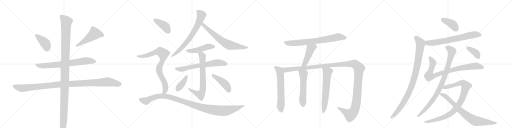
t = 0.00 s
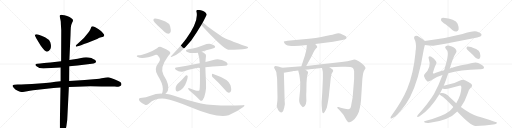
t = 4.81 s
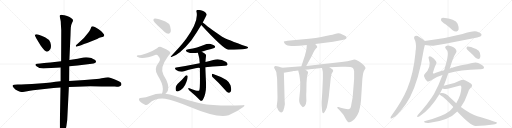
t = 9.61 s
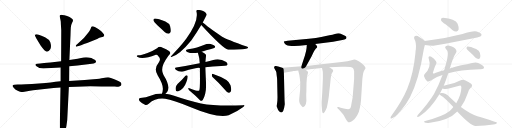
t = 14.42 s
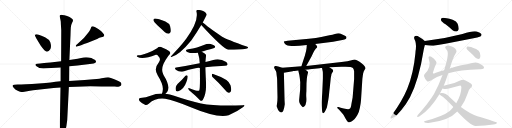
t = 19.23 s
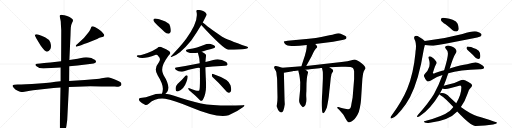
t = 24.03 s

The animated SVG that drew these frames (rendered in a browser with its animation timeline set to each time). Animation: 29 CSS @keyframes rules; one cycle of 24.03 s.

<svg version="1.1" viewBox="0 0 4096 1024" xmlns="http://www.w3.org/2000/svg">
  <g stroke="lightgray" stroke-dasharray="1,1" stroke-width="1" transform="scale(4, 4)">
    <line x1="0" y1="0" x2="256" y2="256"></line>
    <line x1="256" y1="0" x2="0" y2="256"></line>
    <line x1="128" y1="0" x2="128" y2="256"></line>
    <line x1="0" y1="128" x2="256" y2="128"></line>
    <line x1="256" y1="0" x2="512" y2="256"></line>
    <line x1="512" y1="0" x2="256" y2="256"></line>
    <line x1="384" y1="0" x2="384" y2="256"></line>
    <line x1="256" y1="128" x2="512" y2="128"></line>
    <line x1="512" y1="0" x2="768" y2="256"></line>
    <line x1="768" y1="0" x2="512" y2="256"></line>
    <line x1="640" y1="0" x2="640" y2="256"></line>
    <line x1="512" y1="128" x2="768" y2="128"></line>
    <line x1="768" y1="0" x2="1024" y2="256"></line>
    <line x1="1024" y1="0" x2="768" y2="256"></line>
    <line x1="896" y1="0" x2="896" y2="256"></line>
    <line x1="768" y1="128" x2="1024" y2="128"></line>
  </g>
<g transform="scale(1, -1) translate(0, -850)">
   <style type="text/css">
    @keyframes keyframes0 {
      from {
       stroke: black;
       stroke-dashoffset: 402;
       stroke-width: 128;
       }
       57% {
       animation-timing-function: step-end;
       stroke: black;
       stroke-dashoffset: 0;
       stroke-width: 128;
       }
       to {
       stroke: black;
       stroke-width: 1024;
       }
       }
       #make-me-a-hanzi-animation-0 {
         animation: keyframes0 0.577148s both;
         animation-delay: 0.000000s;
         animation-timing-function: linear;
       }
    @keyframes keyframes1 {
      from {
       stroke: black;
       stroke-dashoffset: 498;
       stroke-width: 128;
       }
       62% {
       animation-timing-function: step-end;
       stroke: black;
       stroke-dashoffset: 0;
       stroke-width: 128;
       }
       to {
       stroke: black;
       stroke-width: 1024;
       }
       }
       #make-me-a-hanzi-animation-1 {
         animation: keyframes1 0.655273s both;
         animation-delay: 0.577148s;
         animation-timing-function: linear;
       }
    @keyframes keyframes2 {
      from {
       stroke: black;
       stroke-dashoffset: 726;
       stroke-width: 128;
       }
       70% {
       animation-timing-function: step-end;
       stroke: black;
       stroke-dashoffset: 0;
       stroke-width: 128;
       }
       to {
       stroke: black;
       stroke-width: 1024;
       }
       }
       #make-me-a-hanzi-animation-2 {
         animation: keyframes2 0.840820s both;
         animation-delay: 1.232422s;
         animation-timing-function: linear;
       }
    @keyframes keyframes3 {
      from {
       stroke: black;
       stroke-dashoffset: 1112;
       stroke-width: 128;
       }
       78% {
       animation-timing-function: step-end;
       stroke: black;
       stroke-dashoffset: 0;
       stroke-width: 128;
       }
       to {
       stroke: black;
       stroke-width: 1024;
       }
       }
       #make-me-a-hanzi-animation-3 {
         animation: keyframes3 1.154948s both;
         animation-delay: 2.073242s;
         animation-timing-function: linear;
       }
    @keyframes keyframes4 {
      from {
       stroke: black;
       stroke-dashoffset: 1225;
       stroke-width: 128;
       }
       80% {
       animation-timing-function: step-end;
       stroke: black;
       stroke-dashoffset: 0;
       stroke-width: 128;
       }
       to {
       stroke: black;
       stroke-width: 1024;
       }
       }
       #make-me-a-hanzi-animation-4 {
         animation: keyframes4 1.246908s both;
         animation-delay: 3.228190s;
         animation-timing-function: linear;
       }
    @keyframes keyframes5 {
      from {
       stroke: black;
       stroke-dashoffset: 712;
       stroke-width: 128;
       }
       70% {
       animation-timing-function: step-end;
       stroke: black;
       stroke-dashoffset: 0;
       stroke-width: 128;
       }
       to {
       stroke: black;
       stroke-width: 1024;
       }
       }
       #make-me-a-hanzi-animation-5 {
         animation: keyframes5 0.829427s both;
         animation-delay: 4.475098s;
         animation-timing-function: linear;
       }
    @keyframes keyframes6 {
      from {
       stroke: black;
       stroke-dashoffset: 679;
       stroke-width: 128;
       }
       69% {
       animation-timing-function: step-end;
       stroke: black;
       stroke-dashoffset: 0;
       stroke-width: 128;
       }
       to {
       stroke: black;
       stroke-width: 1024;
       }
       }
       #make-me-a-hanzi-animation-6 {
         animation: keyframes6 0.802572s both;
         animation-delay: 5.304525s;
         animation-timing-function: linear;
       }
    @keyframes keyframes7 {
      from {
       stroke: black;
       stroke-dashoffset: 469;
       stroke-width: 128;
       }
       60% {
       animation-timing-function: step-end;
       stroke: black;
       stroke-dashoffset: 0;
       stroke-width: 128;
       }
       to {
       stroke: black;
       stroke-width: 1024;
       }
       }
       #make-me-a-hanzi-animation-7 {
         animation: keyframes7 0.631673s both;
         animation-delay: 6.107096s;
         animation-timing-function: linear;
       }
    @keyframes keyframes8 {
      from {
       stroke: black;
       stroke-dashoffset: 665;
       stroke-width: 128;
       }
       68% {
       animation-timing-function: step-end;
       stroke: black;
       stroke-dashoffset: 0;
       stroke-width: 128;
       }
       to {
       stroke: black;
       stroke-width: 1024;
       }
       }
       #make-me-a-hanzi-animation-8 {
         animation: keyframes8 0.791178s both;
         animation-delay: 6.738770s;
         animation-timing-function: linear;
       }
    @keyframes keyframes9 {
      from {
       stroke: black;
       stroke-dashoffset: 710;
       stroke-width: 128;
       }
       70% {
       animation-timing-function: step-end;
       stroke: black;
       stroke-dashoffset: 0;
       stroke-width: 128;
       }
       to {
       stroke: black;
       stroke-width: 1024;
       }
       }
       #make-me-a-hanzi-animation-9 {
         animation: keyframes9 0.827799s both;
         animation-delay: 7.529948s;
         animation-timing-function: linear;
       }
    @keyframes keyframes10 {
      from {
       stroke: black;
       stroke-dashoffset: 387;
       stroke-width: 128;
       }
       56% {
       animation-timing-function: step-end;
       stroke: black;
       stroke-dashoffset: 0;
       stroke-width: 128;
       }
       to {
       stroke: black;
       stroke-width: 1024;
       }
       }
       #make-me-a-hanzi-animation-10 {
         animation: keyframes10 0.564941s both;
         animation-delay: 8.357747s;
         animation-timing-function: linear;
       }
    @keyframes keyframes11 {
      from {
       stroke: black;
       stroke-dashoffset: 439;
       stroke-width: 128;
       }
       59% {
       animation-timing-function: step-end;
       stroke: black;
       stroke-dashoffset: 0;
       stroke-width: 128;
       }
       to {
       stroke: black;
       stroke-width: 1024;
       }
       }
       #make-me-a-hanzi-animation-11 {
         animation: keyframes11 0.607259s both;
         animation-delay: 8.922689s;
         animation-timing-function: linear;
       }
    @keyframes keyframes12 {
      from {
       stroke: black;
       stroke-dashoffset: 403;
       stroke-width: 128;
       }
       57% {
       animation-timing-function: step-end;
       stroke: black;
       stroke-dashoffset: 0;
       stroke-width: 128;
       }
       to {
       stroke: black;
       stroke-width: 1024;
       }
       }
       #make-me-a-hanzi-animation-12 {
         animation: keyframes12 0.577962s both;
         animation-delay: 9.529948s;
         animation-timing-function: linear;
       }
    @keyframes keyframes13 {
      from {
       stroke: black;
       stroke-dashoffset: 815;
       stroke-width: 128;
       }
       73% {
       animation-timing-function: step-end;
       stroke: black;
       stroke-dashoffset: 0;
       stroke-width: 128;
       }
       to {
       stroke: black;
       stroke-width: 1024;
       }
       }
       #make-me-a-hanzi-animation-13 {
         animation: keyframes13 0.913249s both;
         animation-delay: 10.107910s;
         animation-timing-function: linear;
       }
    @keyframes keyframes14 {
      from {
       stroke: black;
       stroke-dashoffset: 1096;
       stroke-width: 128;
       }
       78% {
       animation-timing-function: step-end;
       stroke: black;
       stroke-dashoffset: 0;
       stroke-width: 128;
       }
       to {
       stroke: black;
       stroke-width: 1024;
       }
       }
       #make-me-a-hanzi-animation-14 {
         animation: keyframes14 1.141927s both;
         animation-delay: 11.021159s;
         animation-timing-function: linear;
       }
    @keyframes keyframes15 {
      from {
       stroke: black;
       stroke-dashoffset: 744;
       stroke-width: 128;
       }
       71% {
       animation-timing-function: step-end;
       stroke: black;
       stroke-dashoffset: 0;
       stroke-width: 128;
       }
       to {
       stroke: black;
       stroke-width: 1024;
       }
       }
       #make-me-a-hanzi-animation-15 {
         animation: keyframes15 0.855469s both;
         animation-delay: 12.163086s;
         animation-timing-function: linear;
       }
    @keyframes keyframes16 {
      from {
       stroke: black;
       stroke-dashoffset: 460;
       stroke-width: 128;
       }
       60% {
       animation-timing-function: step-end;
       stroke: black;
       stroke-dashoffset: 0;
       stroke-width: 128;
       }
       to {
       stroke: black;
       stroke-width: 1024;
       }
       }
       #make-me-a-hanzi-animation-16 {
         animation: keyframes16 0.624349s both;
         animation-delay: 13.018555s;
         animation-timing-function: linear;
       }
    @keyframes keyframes17 {
      from {
       stroke: black;
       stroke-dashoffset: 620;
       stroke-width: 128;
       }
       67% {
       animation-timing-function: step-end;
       stroke: black;
       stroke-dashoffset: 0;
       stroke-width: 128;
       }
       to {
       stroke: black;
       stroke-width: 1024;
       }
       }
       #make-me-a-hanzi-animation-17 {
         animation: keyframes17 0.754557s both;
         animation-delay: 13.642904s;
         animation-timing-function: linear;
       }
    @keyframes keyframes18 {
      from {
       stroke: black;
       stroke-dashoffset: 1384;
       stroke-width: 128;
       }
       82% {
       animation-timing-function: step-end;
       stroke: black;
       stroke-dashoffset: 0;
       stroke-width: 128;
       }
       to {
       stroke: black;
       stroke-width: 1024;
       }
       }
       #make-me-a-hanzi-animation-18 {
         animation: keyframes18 1.376302s both;
         animation-delay: 14.397461s;
         animation-timing-function: linear;
       }
    @keyframes keyframes19 {
      from {
       stroke: black;
       stroke-dashoffset: 554;
       stroke-width: 128;
       }
       64% {
       animation-timing-function: step-end;
       stroke: black;
       stroke-dashoffset: 0;
       stroke-width: 128;
       }
       to {
       stroke: black;
       stroke-width: 1024;
       }
       }
       #make-me-a-hanzi-animation-19 {
         animation: keyframes19 0.700846s both;
         animation-delay: 15.773763s;
         animation-timing-function: linear;
       }
    @keyframes keyframes20 {
      from {
       stroke: black;
       stroke-dashoffset: 622;
       stroke-width: 128;
       }
       67% {
       animation-timing-function: step-end;
       stroke: black;
       stroke-dashoffset: 0;
       stroke-width: 128;
       }
       to {
       stroke: black;
       stroke-width: 1024;
       }
       }
       #make-me-a-hanzi-animation-20 {
         animation: keyframes20 0.756185s both;
         animation-delay: 16.474609s;
         animation-timing-function: linear;
       }
    @keyframes keyframes21 {
      from {
       stroke: black;
       stroke-dashoffset: 397;
       stroke-width: 128;
       }
       56% {
       animation-timing-function: step-end;
       stroke: black;
       stroke-dashoffset: 0;
       stroke-width: 128;
       }
       to {
       stroke: black;
       stroke-width: 1024;
       }
       }
       #make-me-a-hanzi-animation-21 {
         animation: keyframes21 0.573079s both;
         animation-delay: 17.230794s;
         animation-timing-function: linear;
       }
    @keyframes keyframes22 {
      from {
       stroke: black;
       stroke-dashoffset: 701;
       stroke-width: 128;
       }
       70% {
       animation-timing-function: step-end;
       stroke: black;
       stroke-dashoffset: 0;
       stroke-width: 128;
       }
       to {
       stroke: black;
       stroke-width: 1024;
       }
       }
       #make-me-a-hanzi-animation-22 {
         animation: keyframes22 0.820475s both;
         animation-delay: 17.803874s;
         animation-timing-function: linear;
       }
    @keyframes keyframes23 {
      from {
       stroke: black;
       stroke-dashoffset: 962;
       stroke-width: 128;
       }
       76% {
       animation-timing-function: step-end;
       stroke: black;
       stroke-dashoffset: 0;
       stroke-width: 128;
       }
       to {
       stroke: black;
       stroke-width: 1024;
       }
       }
       #make-me-a-hanzi-animation-23 {
         animation: keyframes23 1.032878s both;
         animation-delay: 18.624349s;
         animation-timing-function: linear;
       }
    @keyframes keyframes24 {
      from {
       stroke: black;
       stroke-dashoffset: 856;
       stroke-width: 128;
       }
       74% {
       animation-timing-function: step-end;
       stroke: black;
       stroke-dashoffset: 0;
       stroke-width: 128;
       }
       to {
       stroke: black;
       stroke-width: 1024;
       }
       }
       #make-me-a-hanzi-animation-24 {
         animation: keyframes24 0.946615s both;
         animation-delay: 19.657227s;
         animation-timing-function: linear;
       }
    @keyframes keyframes25 {
      from {
       stroke: black;
       stroke-dashoffset: 907;
       stroke-width: 128;
       }
       75% {
       animation-timing-function: step-end;
       stroke: black;
       stroke-dashoffset: 0;
       stroke-width: 128;
       }
       to {
       stroke: black;
       stroke-width: 1024;
       }
       }
       #make-me-a-hanzi-animation-25 {
         animation: keyframes25 0.988118s both;
         animation-delay: 20.603841s;
         animation-timing-function: linear;
       }
    @keyframes keyframes26 {
      from {
       stroke: black;
       stroke-dashoffset: 926;
       stroke-width: 128;
       }
       75% {
       animation-timing-function: step-end;
       stroke: black;
       stroke-dashoffset: 0;
       stroke-width: 128;
       }
       to {
       stroke: black;
       stroke-width: 1024;
       }
       }
       #make-me-a-hanzi-animation-26 {
         animation: keyframes26 1.003581s both;
         animation-delay: 21.591960s;
         animation-timing-function: linear;
       }
    @keyframes keyframes27 {
      from {
       stroke: black;
       stroke-dashoffset: 779;
       stroke-width: 128;
       }
       72% {
       animation-timing-function: step-end;
       stroke: black;
       stroke-dashoffset: 0;
       stroke-width: 128;
       }
       to {
       stroke: black;
       stroke-width: 1024;
       }
       }
       #make-me-a-hanzi-animation-27 {
         animation: keyframes27 0.883952s both;
         animation-delay: 22.595540s;
         animation-timing-function: linear;
       }
    @keyframes keyframes28 {
      from {
       stroke: black;
       stroke-dashoffset: 372;
       stroke-width: 128;
       }
       55% {
       animation-timing-function: step-end;
       stroke: black;
       stroke-dashoffset: 0;
       stroke-width: 128;
       }
       to {
       stroke: black;
       stroke-width: 1024;
       }
       }
       #make-me-a-hanzi-animation-28 {
         animation: keyframes28 0.552734s both;
         animation-delay: 23.479492s;
         animation-timing-function: linear;
       }
</style>
<path d="M 279 566 L 291 542 L 325 487 Q 360 437 375.5 437 Q 391 437 402 456 Q 413 475 403 511 Q 392 536 360 552 Q 328 568 310 572 L 295 576 Q 294 577 288.5 577 Q 283 577 279 566 Z" fill="lightgray"></path> 
<path d="M 612 477 Q 614 477 615 478 L 636 484 Q 644 486 672 498 Q 695 505 727 518 L 777 539 Q 797 550 809 552 Q 821 554 826 556 Q 834 562 834 569 Q 834 576 808 602 Q 787 620 762.5 632.5 Q 738 645 731 637 Q 731 635 730 634 L 726 622 Q 721 609 713 599 Q 705 589 699 580 Q 676 546 630 508 L 610 491 Q 606 487 606 484 Q 606 477 612 477 Z" fill="lightgray"></path> 
<path d="M 554 320 L 620 326 L 735 341 Q 750 342 759.5 347 Q 769 352 769 354 Q 769 364 758 372 Q 746 379 731 386 Q 693 396 668 390 L 621 380 L 555 371 L 489 360 L 403 350 Q 391 349 322 343 L 299 341 Q 271 338 292 320 Q 307 309 315 307 L 347 303 Q 374 303 410 306 L 485 311 L 554 320 Z" fill="lightgray"></path> 
<path d="M 551 154 L 723 160 Q 776 160 811 159 L 918 158 Q 921 157 934 157 Q 947 157 959 161 Q 971 165 971.5 174 Q 972 183 964.5 191.5 Q 957 200 924 213 Q 880 233 864.5 233 Q 849 233 826 227 Q 803 221 748 216 L 677 211 L 553 203 L 485 200 L 444 196 Q 432 191 311 182.5 Q 190 174 141 174 L 115 172 Q 103 171 100 164 Q 100 158 111.5 146 Q 123 134 126 132 L 146 122 Q 163 114 170.5 114 Q 178 114 206.5 119 Q 235 124 239 125 L 265 129 L 410 145 Q 419 145 428 146 L 455 149 Q 465 150 484 150 L 551 154 Z" fill="lightgray"></path> 
<path d="M 499 -235 L 501 -235 Q 507 -235 516 -215 Q 525 -195 531.5 -155 Q 538 -115 538 -106 L 551 154 L 553 203 L 554 320 L 555 371 L 564 568 Q 565 611 566.5 630.5 Q 568 650 576 665.5 Q 584 681 584 689 Q 584 697 571 705 Q 559 715 536.5 722.5 Q 514 730 498 731 Q 482 732 479 728 L 477 720 L 484 690 Q 487 680 487 656 L 490 608 L 489 360 L 485 311 L 485 200 L 484 150 L 479 -120 L 479 -159 Q 479 -230 499 -235 Z" fill="lightgray"></path> 
<path d="M 1622 671 Q 1653 731 1654 733 Q 1648 757 1607 768 Q 1586 772 1577 770 Q 1568 767 1572 756 Q 1591 680 1487 537 Q 1483 533 1479 526 Q 1448 484 1368 401 Q 1361 395 1371 394 Q 1432 407 1530 526 Q 1572 586 1610 650 L 1622 671 Z" fill="lightgray"></path> 
<path d="M 1610 650 Q 1781 464 1825 452 Q 1924 452 1968 461 Q 1984 462 1985 468 Q 1986 474 1974 478 Q 1815 535 1777 557 Q 1687 617 1661 638 Q 1639 659 1622 671 C 1598 689 1590 672 1610 650 Z" fill="lightgray"></path> 
<path d="M 1614 437 Q 1648 447 1689 458 Q 1713 465 1717 468 Q 1724 475 1719 483 Q 1712 493 1685 499 Q 1657 502 1631 490 Q 1604 480 1576 471 Q 1545 462 1506 457 Q 1473 450 1498 435 Q 1531 419 1583 429 L 1614 437 Z" fill="lightgray"></path> 
<path d="M 1643 313 Q 1697 320 1770 323 Q 1786 323 1799 324 Q 1817 325 1820 332 Q 1824 342 1810 354 Q 1758 387 1706 370 Q 1678 364 1644 354 L 1598 345 Q 1591 345 1587 343 Q 1506 327 1410 310 Q 1392 307 1406 293 Q 1436 271 1466 279 Q 1577 312 1599 307 L 1643 313 Z" fill="lightgray"></path> 
<path d="M 1565 127 Q 1543 136 1515 145 Q 1505 148 1505 142 Q 1506 136 1513 128 Q 1567 83 1602 46 Q 1611 39 1622 51 Q 1653 102 1648 193 Q 1644 277 1643 313 L 1644 354 Q 1644 369 1646 385 Q 1650 407 1646 415 Q 1639 424 1614 437 C 1588 452 1574 458 1583 429 Q 1598 384 1598 345 L 1599 307 Q 1602 139 1594 126 Q 1585 122 1565 127 Z" fill="lightgray"></path> 
<path d="M 1484 244 Q 1456 210 1422 180 Q 1400 159 1406 130 Q 1407 115 1427 120 Q 1472 138 1491 194 Q 1501 218 1502 238 Q 1501 245 1495 248 Q 1488 249 1484 244 Z" fill="lightgray"></path> 
<path d="M 1704 230 Q 1749 190 1801 131 Q 1816 112 1830 108 Q 1837 107 1845 116 Q 1855 129 1844 168 Q 1835 214 1705 258 Q 1696 262 1695 251 Q 1694 239 1704 230 Z" fill="lightgray"></path> 
<path d="M 1259 649 Q 1287 624 1317 594 Q 1330 581 1348 580 Q 1358 581 1365 595 Q 1369 610 1361 641 Q 1355 663 1323 678 Q 1250 709 1232 701 Q 1226 697 1228 684 Q 1232 672 1259 649 Z" fill="lightgray"></path> 
<path d="M 1324 100 Q 1337 110 1344 129 Q 1357 174 1308 251 Q 1275 306 1342 396 Q 1345 403 1351 408 Q 1373 427 1352 442 Q 1333 457 1297 471 Q 1275 483 1257 465 Q 1223 443 1180 427 Q 1122 405 1104 408 Q 1097 408 1094 403 Q 1093 399 1101 394 Q 1143 373 1247 412 Q 1257 415 1267 401 Q 1291 380 1270 351 Q 1227 300 1262 247 Q 1304 181 1303 138 Q 1302 116 1295 101 C 1286 72 1304 78 1324 100 Z" fill="lightgray"></path> 
<path d="M 1295 101 Q 1249 102 1204 85 Q 1171 72 1122 67 Q 1115 67 1112 58 Q 1109 51 1118 41 Q 1136 23 1160 12 Q 1172 6 1190 21 Q 1247 70 1321 60 Q 1387 48 1521 -5 Q 1743 -98 1829 -71 Q 1830 -70 1833 -70 Q 1894 -45 1946 -6 Q 1968 10 1945 9 Q 1726 0 1608 23 Q 1515 42 1393 84 Q 1359 97 1324 100 L 1295 101 Z" fill="lightgray"></path> 
<path d="M 2522 498 L 2665 516 L 2717 526 Q 2767 537 2770 543 Q 2773 549 2771 556 Q 2770 562 2743 573 Q 2717 584 2707 584 Q 2697 584 2679 579 Q 2662 574 2635 569 L 2570 555 Q 2532 546 2471 541 L 2301 525 Q 2273 522 2271 518 Q 2270 514 2276 505 Q 2281 495 2292 491 Q 2310 480 2396 484 L 2454 490 L 2522 498 Z" fill="lightgray"></path> 
<path d="M 2450 323 L 2493 401 L 2507 430 Q 2515 450 2526 461 Q 2537 471 2538 475 Q 2540 479 2522 498 C 2502 520 2456 520 2454 490 L 2453 471 Q 2450 438 2430 378 L 2411 320 C 2402 291 2436 297 2450 323 Z" fill="lightgray"></path> 
<path d="M 2258 308 L 2226 318 L 2203 323 Q 2195 320 2193 315 Q 2191 309 2200 295 Q 2210 280 2211 270 L 2213 251 Q 2217 224 2217 215 L 2220 73 L 2219 44 L 2216 18 Q 2213 2 2214 -1 Q 2224 -36 2237 -44 Q 2243 -50 2251 -50 Q 2268 -50 2279 17 L 2277 48 L 2271 269 C 2270 299 2270 304 2258 308 Z" fill="lightgray"></path> 
<path d="M 2635 312 L 2732 316 Q 2810 320 2823 307 Q 2830 302 2833 281 L 2833 218 L 2821 71 L 2812 22 Q 2807 -14 2800 -18 Q 2794 -22 2785 -24 Q 2773 -24 2750 -18 Q 2728 -12 2726 -12 L 2708 -6 Q 2700 -4 2699 -7 Q 2695 -11 2702 -18 L 2713 -28 L 2739 -57 Q 2741 -57 2751 -73 L 2764 -97 Q 2782 -128 2792 -128 Q 2803 -132 2837 -102 Q 2848 -88 2859 -70 Q 2871 -52 2879 -11 Q 2887 29 2888 49 L 2899 220 L 2902 243 Q 2902 247 2905 263 Q 2909 279 2916 290 Q 2923 300 2924 304 Q 2925 308 2917 320 Q 2910 331 2890 347 Q 2855 375 2834 375 L 2812 369 Q 2786 360 2732 354 L 2450 323 L 2411 320 L 2258 308 C 2228 306 2241 264 2271 269 L 2342 280 L 2345 282 L 2356 282 Q 2370 286 2386 286 L 2443 293 L 2463 295 Q 2470 294 2496 298 L 2556 305 Q 2557 306 2565 306 L 2576 307 L 2635 312 Z" fill="lightgray"></path> 
<path d="M 2386 286 L 2388 276 Q 2397 245 2398 229 L 2402 192 L 2401 132 L 2394 60 Q 2391 38 2397 26 Q 2398 21 2409 6 Q 2421 -9 2424 -8 Q 2457 4 2450 77 Q 2449 94 2451 120 L 2452 185 L 2455 225 Q 2457 245 2461 256 Q 2465 267 2464 274 Q 2462 283 2443 293 C 2417 308 2380 315 2386 286 Z" fill="lightgray"></path> 
<path d="M 2576 307 L 2582 279 Q 2583 277 2583 255 L 2583 222 L 2578 108 L 2573 34 Q 2573 8 2574 -1 L 2576 -27 Q 2577 -55 2588 -55 Q 2596 -51 2606 -29 L 2615 -9 Q 2629 59 2632 93 Q 2635 127 2638 148 L 2646 226 L 2652 258 L 2660 272 Q 2667 282 2665 287 Q 2665 293 2656 299 L 2635 312 C 2609 328 2570 336 2576 307 Z" fill="lightgray"></path> 
<path d="M 3564 656 Q 3592 635 3621 609 Q 3637 597 3653 599 Q 3665 600 3669 614 Q 3673 630 3661 661 Q 3654 680 3621 692 Q 3545 713 3532 705 Q 3526 701 3529 687 Q 3533 677 3564 656 Z" fill="lightgray"></path> 
<path d="M 3399 490 Q 3454 481 3479 486 Q 3831 549 3846 561 Q 3855 568 3851 578 Q 3844 590 3814 598 Q 3783 605 3700 578 Q 3550 538 3398 523 C 3368 520 3369 495 3399 490 Z" fill="lightgray"></path> 
<path d="M 3398 523 Q 3382 539 3354 554 Q 3335 567 3321 562 Q 3308 555 3314 541 Q 3332 510 3327 458 Q 3324 443 3323 423 Q 3308 264 3258 140 Q 3218 43 3133 -74 Q 3127 -81 3125 -87 Q 3121 -99 3132 -97 Q 3168 -90 3246 17 L 3280 73 Q 3352 214 3390 455 Q 3394 473 3399 490 C 3406 516 3406 516 3398 523 Z" fill="lightgray"></path> 
<path d="M 3586 264 Q 3677 294 3840 297 Q 3861 296 3869 302 Q 3876 308 3869 319 Q 3862 329 3825 347 Q 3804 357 3736 337 Q 3694 334 3598 303 L 3553 289 Q 3516 280 3481 266 Q 3468 259 3464 264 Q 3461 268 3465 275 Q 3481 324 3489 338 Q 3496 348 3488 361 Q 3475 383 3450 396 Q 3438 403 3430 397 Q 3426 393 3431 377 Q 3441 352 3434 317 Q 3421 278 3401 263 Q 3388 250 3393 239 Q 3399 220 3415 203 Q 3425 193 3443 204 Q 3485 237 3540 251 L 3586 264 Z" fill="lightgray"></path> 
<path d="M 3550 165 Q 3568 208 3586 264 L 3598 303 Q 3626 396 3646 425 Q 3656 438 3650 449 Q 3641 473 3594 484 Q 3581 488 3566 481 Q 3556 474 3565 463 Q 3581 447 3583 427 Q 3587 400 3555 295 L 3553 289 L 3540 251 Q 3509 166 3472 99 Q 3432 32 3341 -71 Q 3332 -84 3341 -86 Q 3345 -87 3357 -80 Q 3444 -23 3515 96 L 3520 104 Q 3535 135 3540 143 L 3550 165 Z" fill="lightgray"></path> 
<path d="M 3687 -6 Q 3720 40 3742 105 Q 3751 136 3769 152 Q 3785 165 3769 180 Q 3750 196 3720 209 Q 3701 216 3681 207 Q 3632 180 3564 168 Q 3557 168 3550 165 C 3521 159 3511 150 3540 143 Q 3564 133 3599 144 L 3674 164 Q 3690 171 3691 153 Q 3691 95 3650 25 L 3627 -6 Q 3614 -22 3598 -37 Q 3543 -80 3401 -117 Q 3386 -120 3395 -128 Q 3402 -134 3429 -133 Q 3591 -115 3658 -41 L 3687 -6 Z" fill="lightgray"></path> 
<path d="M 3658 -41 Q 3767 -158 3805 -157 Q 3883 -156 3945 -145 Q 3978 -141 3975 -131 Q 3972 -125 3819 -80 Q 3758 -59 3687 -6 L 3650 25 L 3598 73 Q 3564 107 3533 106 Q 3523 106 3520 104 C 3507 102 3507 102 3515 96 Q 3516 92 3527 86 Q 3558 68 3627 -6 L 3658 -41 Z" fill="lightgray"></path> 
<path d="M 3758 434 Q 3780 415 3802 390 Q 3814 380 3827 379 Q 3837 379 3841 391 Q 3845 404 3839 429 Q 3835 445 3809 458 Q 3751 482 3736 477 Q 3732 473 3732 462 Q 3736 452 3758 434 Z" fill="lightgray"></path> 
      <clipPath id="make-me-a-hanzi-clip-0">
      <path d="M 279 566 L 291 542 L 325 487 Q 360 437 375.5 437 Q 391 437 402 456 Q 413 475 403 511 Q 392 536 360 552 Q 328 568 310 572 L 295 576 Q 294 577 288.5 577 Q 283 577 279 566 Z" fill="lightgray"></path>
      </clipPath>
      <path clip-path="url(#make-me-a-hanzi-clip-0)" d="M 290 566 L 366 498 L 377 455 " fill="none" id="make-me-a-hanzi-animation-0" stroke-dasharray="274 548" stroke-linecap="round"></path>

      <clipPath id="make-me-a-hanzi-clip-1">
      <path d="M 612 477 Q 614 477 615 478 L 636 484 Q 644 486 672 498 Q 695 505 727 518 L 777 539 Q 797 550 809 552 Q 821 554 826 556 Q 834 562 834 569 Q 834 576 808 602 Q 787 620 762.5 632.5 Q 738 645 731 637 Q 731 635 730 634 L 726 622 Q 721 609 713 599 Q 705 589 699 580 Q 676 546 630 508 L 610 491 Q 606 487 606 484 Q 606 477 612 477 Z" fill="lightgray"></path>
      </clipPath>
      <path clip-path="url(#make-me-a-hanzi-clip-1)" d="M 822 568 L 758 582 L 695 533 L 612 483 " fill="none" id="make-me-a-hanzi-animation-1" stroke-dasharray="370 740" stroke-linecap="round"></path>

      <clipPath id="make-me-a-hanzi-clip-2">
      <path d="M 554 320 L 620 326 L 735 341 Q 750 342 759.5 347 Q 769 352 769 354 Q 769 364 758 372 Q 746 379 731 386 Q 693 396 668 390 L 621 380 L 555 371 L 489 360 L 403 350 Q 391 349 322 343 L 299 341 Q 271 338 292 320 Q 307 309 315 307 L 347 303 Q 374 303 410 306 L 485 311 L 554 320 Z" fill="lightgray"></path>
      </clipPath>
      <path clip-path="url(#make-me-a-hanzi-clip-2)" d="M 294 331 L 344 324 L 461 332 L 701 365 L 760 356 " fill="none" id="make-me-a-hanzi-animation-2" stroke-dasharray="598 1196" stroke-linecap="round"></path>

      <clipPath id="make-me-a-hanzi-clip-3">
      <path d="M 551 154 L 723 160 Q 776 160 811 159 L 918 158 Q 921 157 934 157 Q 947 157 959 161 Q 971 165 971.5 174 Q 972 183 964.5 191.5 Q 957 200 924 213 Q 880 233 864.5 233 Q 849 233 826 227 Q 803 221 748 216 L 677 211 L 553 203 L 485 200 L 444 196 Q 432 191 311 182.5 Q 190 174 141 174 L 115 172 Q 103 171 100 164 Q 100 158 111.5 146 Q 123 134 126 132 L 146 122 Q 163 114 170.5 114 Q 178 114 206.5 119 Q 235 124 239 125 L 265 129 L 410 145 Q 419 145 428 146 L 455 149 Q 465 150 484 150 L 551 154 Z" fill="lightgray"></path>
      </clipPath>
      <path clip-path="url(#make-me-a-hanzi-clip-3)" d="M 107 162 L 172 144 L 453 173 L 861 196 L 956 176 " fill="none" id="make-me-a-hanzi-animation-3" stroke-dasharray="984 1968" stroke-linecap="round"></path>

      <clipPath id="make-me-a-hanzi-clip-4">
      <path d="M 499 -235 L 501 -235 Q 507 -235 516 -215 Q 525 -195 531.5 -155 Q 538 -115 538 -106 L 551 154 L 553 203 L 554 320 L 555 371 L 564 568 Q 565 611 566.5 630.5 Q 568 650 576 665.5 Q 584 681 584 689 Q 584 697 571 705 Q 559 715 536.5 722.5 Q 514 730 498 731 Q 482 732 479 728 L 477 720 L 484 690 Q 487 680 487 656 L 490 608 L 489 360 L 485 311 L 485 200 L 484 150 L 479 -120 L 479 -159 Q 479 -230 499 -235 Z" fill="lightgray"></path>
      </clipPath>
      <path clip-path="url(#make-me-a-hanzi-clip-4)" d="M 485 722 L 532 676 L 514 26 L 500 -227 " fill="none" id="make-me-a-hanzi-animation-4" stroke-dasharray="1097 2194" stroke-linecap="round"></path>

      <clipPath id="make-me-a-hanzi-clip-5">
      <path d="M 1622 671 Q 1653 731 1654 733 Q 1648 757 1607 768 Q 1586 772 1577 770 Q 1568 767 1572 756 Q 1591 680 1487 537 Q 1483 533 1479 526 Q 1448 484 1368 401 Q 1361 395 1371 394 Q 1432 407 1530 526 Q 1572 586 1610 650 L 1622 671 Z" fill="lightgray"></path>
      </clipPath>
      <path clip-path="url(#make-me-a-hanzi-clip-5)" d="M 1583 760 L 1611 728 L 1572 630 L 1518 543 L 1481 496 L 1421 435 L 1392 411 L 1377 407 L 1375 400 " fill="none" id="make-me-a-hanzi-animation-5" stroke-dasharray="584 1168" stroke-linecap="round"></path>

      <clipPath id="make-me-a-hanzi-clip-6">
      <path d="M 1610 650 Q 1781 464 1825 452 Q 1924 452 1968 461 Q 1984 462 1985 468 Q 1986 474 1974 478 Q 1815 535 1777 557 Q 1687 617 1661 638 Q 1639 659 1622 671 C 1598 689 1590 672 1610 650 Z" fill="lightgray"></path>
      </clipPath>
      <path clip-path="url(#make-me-a-hanzi-clip-6)" d="M 1623 663 L 1626 647 L 1637 643 L 1697 585 L 1768 528 L 1818 497 L 1875 482 L 1977 471 " fill="none" id="make-me-a-hanzi-animation-6" stroke-dasharray="551 1102" stroke-linecap="round"></path>

      <clipPath id="make-me-a-hanzi-clip-7">
      <path d="M 1614 437 Q 1648 447 1689 458 Q 1713 465 1717 468 Q 1724 475 1719 483 Q 1712 493 1685 499 Q 1657 502 1631 490 Q 1604 480 1576 471 Q 1545 462 1506 457 Q 1473 450 1498 435 Q 1531 419 1583 429 L 1614 437 Z" fill="lightgray"></path>
      </clipPath>
      <path clip-path="url(#make-me-a-hanzi-clip-7)" d="M 1499 447 L 1572 447 L 1656 474 L 1708 477 " fill="none" id="make-me-a-hanzi-animation-7" stroke-dasharray="341 682" stroke-linecap="round"></path>

      <clipPath id="make-me-a-hanzi-clip-8">
      <path d="M 1643 313 Q 1697 320 1770 323 Q 1786 323 1799 324 Q 1817 325 1820 332 Q 1824 342 1810 354 Q 1758 387 1706 370 Q 1678 364 1644 354 L 1598 345 Q 1591 345 1587 343 Q 1506 327 1410 310 Q 1392 307 1406 293 Q 1436 271 1466 279 Q 1577 312 1599 307 L 1643 313 Z" fill="lightgray"></path>
      </clipPath>
      <path clip-path="url(#make-me-a-hanzi-clip-8)" d="M 1408 301 L 1445 296 L 1473 300 L 1541 318 L 1731 349 L 1766 348 L 1810 337 " fill="none" id="make-me-a-hanzi-animation-8" stroke-dasharray="537 1074" stroke-linecap="round"></path>

      <clipPath id="make-me-a-hanzi-clip-9">
      <path d="M 1565 127 Q 1543 136 1515 145 Q 1505 148 1505 142 Q 1506 136 1513 128 Q 1567 83 1602 46 Q 1611 39 1622 51 Q 1653 102 1648 193 Q 1644 277 1643 313 L 1644 354 Q 1644 369 1646 385 Q 1650 407 1646 415 Q 1639 424 1614 437 C 1588 452 1574 458 1583 429 Q 1598 384 1598 345 L 1599 307 Q 1602 139 1594 126 Q 1585 122 1565 127 Z" fill="lightgray"></path>
      </clipPath>
      <path clip-path="url(#make-me-a-hanzi-clip-9)" d="M 1590 423 L 1612 412 L 1620 397 L 1624 151 L 1619 118 L 1601 93 L 1511 141 " fill="none" id="make-me-a-hanzi-animation-9" stroke-dasharray="582 1164" stroke-linecap="round"></path>

      <clipPath id="make-me-a-hanzi-clip-10">
      <path d="M 1484 244 Q 1456 210 1422 180 Q 1400 159 1406 130 Q 1407 115 1427 120 Q 1472 138 1491 194 Q 1501 218 1502 238 Q 1501 245 1495 248 Q 1488 249 1484 244 Z" fill="lightgray"></path>
      </clipPath>
      <path clip-path="url(#make-me-a-hanzi-clip-10)" d="M 1492 239 L 1469 194 L 1419 131 " fill="none" id="make-me-a-hanzi-animation-10" stroke-dasharray="259 518" stroke-linecap="round"></path>

      <clipPath id="make-me-a-hanzi-clip-11">
      <path d="M 1704 230 Q 1749 190 1801 131 Q 1816 112 1830 108 Q 1837 107 1845 116 Q 1855 129 1844 168 Q 1835 214 1705 258 Q 1696 262 1695 251 Q 1694 239 1704 230 Z" fill="lightgray"></path>
      </clipPath>
      <path clip-path="url(#make-me-a-hanzi-clip-11)" d="M 1705 247 L 1804 175 L 1820 153 L 1831 122 " fill="none" id="make-me-a-hanzi-animation-11" stroke-dasharray="311 622" stroke-linecap="round"></path>

      <clipPath id="make-me-a-hanzi-clip-12">
      <path d="M 1259 649 Q 1287 624 1317 594 Q 1330 581 1348 580 Q 1358 581 1365 595 Q 1369 610 1361 641 Q 1355 663 1323 678 Q 1250 709 1232 701 Q 1226 697 1228 684 Q 1232 672 1259 649 Z" fill="lightgray"></path>
      </clipPath>
      <path clip-path="url(#make-me-a-hanzi-clip-12)" d="M 1238 693 L 1314 645 L 1327 633 L 1345 598 " fill="none" id="make-me-a-hanzi-animation-12" stroke-dasharray="275 550" stroke-linecap="round"></path>

      <clipPath id="make-me-a-hanzi-clip-13">
      <path d="M 1324 100 Q 1337 110 1344 129 Q 1357 174 1308 251 Q 1275 306 1342 396 Q 1345 403 1351 408 Q 1373 427 1352 442 Q 1333 457 1297 471 Q 1275 483 1257 465 Q 1223 443 1180 427 Q 1122 405 1104 408 Q 1097 408 1094 403 Q 1093 399 1101 394 Q 1143 373 1247 412 Q 1257 415 1267 401 Q 1291 380 1270 351 Q 1227 300 1262 247 Q 1304 181 1303 138 Q 1302 116 1295 101 C 1286 72 1304 78 1324 100 Z" fill="lightgray"></path>
      </clipPath>
      <path clip-path="url(#make-me-a-hanzi-clip-13)" d="M 1101 401 L 1127 398 L 1164 404 L 1266 438 L 1282 438 L 1307 420 L 1305 382 L 1276 319 L 1272 295 L 1279 262 L 1313 198 L 1324 158 L 1321 123 L 1302 104 " fill="none" id="make-me-a-hanzi-animation-13" stroke-dasharray="687 1374" stroke-linecap="round"></path>

      <clipPath id="make-me-a-hanzi-clip-14">
      <path d="M 1295 101 Q 1249 102 1204 85 Q 1171 72 1122 67 Q 1115 67 1112 58 Q 1109 51 1118 41 Q 1136 23 1160 12 Q 1172 6 1190 21 Q 1247 70 1321 60 Q 1387 48 1521 -5 Q 1743 -98 1829 -71 Q 1830 -70 1833 -70 Q 1894 -45 1946 -6 Q 1968 10 1945 9 Q 1726 0 1608 23 Q 1515 42 1393 84 Q 1359 97 1324 100 L 1295 101 Z" fill="lightgray"></path>
      </clipPath>
      <path clip-path="url(#make-me-a-hanzi-clip-14)" d="M 1125 54 L 1167 43 L 1246 76 L 1288 82 L 1330 79 L 1624 -12 L 1751 -34 L 1825 -32 L 1907 -12 L 1935 1 " fill="none" id="make-me-a-hanzi-animation-14" stroke-dasharray="968 1936" stroke-linecap="round"></path>

      <clipPath id="make-me-a-hanzi-clip-15">
      <path d="M 2522 498 L 2665 516 L 2717 526 Q 2767 537 2770 543 Q 2773 549 2771 556 Q 2770 562 2743 573 Q 2717 584 2707 584 Q 2697 584 2679 579 Q 2662 574 2635 569 L 2570 555 Q 2532 546 2471 541 L 2301 525 Q 2273 522 2271 518 Q 2270 514 2276 505 Q 2281 495 2292 491 Q 2310 480 2396 484 L 2454 490 L 2522 498 Z" fill="lightgray"></path>
      </clipPath>
      <path clip-path="url(#make-me-a-hanzi-clip-15)" d="M 2278 513 L 2317 505 L 2384 507 L 2555 526 L 2704 554 L 2761 550 " fill="none" id="make-me-a-hanzi-animation-15" stroke-dasharray="616 1232" stroke-linecap="round"></path>

      <clipPath id="make-me-a-hanzi-clip-16">
      <path d="M 2450 323 L 2493 401 L 2507 430 Q 2515 450 2526 461 Q 2537 471 2538 475 Q 2540 479 2522 498 C 2502 520 2456 520 2454 490 L 2453 471 Q 2450 438 2430 378 L 2411 320 C 2402 291 2436 297 2450 323 Z" fill="lightgray"></path>
      </clipPath>
      <path clip-path="url(#make-me-a-hanzi-clip-16)" d="M 2530 476 L 2516 478 L 2485 460 L 2438 341 L 2417 326 " fill="none" id="make-me-a-hanzi-animation-16" stroke-dasharray="332 664" stroke-linecap="round"></path>

      <clipPath id="make-me-a-hanzi-clip-17">
      <path d="M 2258 308 L 2226 318 L 2203 323 Q 2195 320 2193 315 Q 2191 309 2200 295 Q 2210 280 2211 270 L 2213 251 Q 2217 224 2217 215 L 2220 73 L 2219 44 L 2216 18 Q 2213 2 2214 -1 Q 2224 -36 2237 -44 Q 2243 -50 2251 -50 Q 2268 -50 2279 17 L 2277 48 L 2271 269 C 2270 299 2270 304 2258 308 Z" fill="lightgray"></path>
      </clipPath>
      <path clip-path="url(#make-me-a-hanzi-clip-17)" d="M 2204 312 L 2236 286 L 2242 259 L 2249 -36 " fill="none" id="make-me-a-hanzi-animation-17" stroke-dasharray="492 984" stroke-linecap="round"></path>

      <clipPath id="make-me-a-hanzi-clip-18">
      <path d="M 2635 312 L 2732 316 Q 2810 320 2823 307 Q 2830 302 2833 281 L 2833 218 L 2821 71 L 2812 22 Q 2807 -14 2800 -18 Q 2794 -22 2785 -24 Q 2773 -24 2750 -18 Q 2728 -12 2726 -12 L 2708 -6 Q 2700 -4 2699 -7 Q 2695 -11 2702 -18 L 2713 -28 L 2739 -57 Q 2741 -57 2751 -73 L 2764 -97 Q 2782 -128 2792 -128 Q 2803 -132 2837 -102 Q 2848 -88 2859 -70 Q 2871 -52 2879 -11 Q 2887 29 2888 49 L 2899 220 L 2902 243 Q 2902 247 2905 263 Q 2909 279 2916 290 Q 2923 300 2924 304 Q 2925 308 2917 320 Q 2910 331 2890 347 Q 2855 375 2834 375 L 2812 369 Q 2786 360 2732 354 L 2450 323 L 2411 320 L 2258 308 C 2228 306 2241 264 2271 269 L 2342 280 L 2345 282 L 2356 282 Q 2370 286 2386 286 L 2443 293 L 2463 295 Q 2470 294 2496 298 L 2556 305 Q 2557 306 2565 306 L 2576 307 L 2635 312 Z" fill="lightgray"></path>
      </clipPath>
      <path clip-path="url(#make-me-a-hanzi-clip-18)" d="M 2266 303 L 2289 291 L 2647 330 L 2816 341 L 2848 333 L 2873 303 L 2856 74 L 2838 -28 L 2821 -54 L 2802 -68 L 2704 -12 " fill="none" id="make-me-a-hanzi-animation-18" stroke-dasharray="1256 2512" stroke-linecap="round"></path>

      <clipPath id="make-me-a-hanzi-clip-19">
      <path d="M 2386 286 L 2388 276 Q 2397 245 2398 229 L 2402 192 L 2401 132 L 2394 60 Q 2391 38 2397 26 Q 2398 21 2409 6 Q 2421 -9 2424 -8 Q 2457 4 2450 77 Q 2449 94 2451 120 L 2452 185 L 2455 225 Q 2457 245 2461 256 Q 2465 267 2464 274 Q 2462 283 2443 293 C 2417 308 2380 315 2386 286 Z" fill="lightgray"></path>
      </clipPath>
      <path clip-path="url(#make-me-a-hanzi-clip-19)" d="M 2394 282 L 2427 258 L 2422 51 L 2426 1 " fill="none" id="make-me-a-hanzi-animation-19" stroke-dasharray="426 852" stroke-linecap="round"></path>

      <clipPath id="make-me-a-hanzi-clip-20">
      <path d="M 2576 307 L 2582 279 Q 2583 277 2583 255 L 2583 222 L 2578 108 L 2573 34 Q 2573 8 2574 -1 L 2576 -27 Q 2577 -55 2588 -55 Q 2596 -51 2606 -29 L 2615 -9 Q 2629 59 2632 93 Q 2635 127 2638 148 L 2646 226 L 2652 258 L 2660 272 Q 2667 282 2665 287 Q 2665 293 2656 299 L 2635 312 C 2609 328 2570 336 2576 307 Z" fill="lightgray"></path>
      </clipPath>
      <path clip-path="url(#make-me-a-hanzi-clip-20)" d="M 2584 301 L 2619 274 L 2588 -46 " fill="none" id="make-me-a-hanzi-animation-20" stroke-dasharray="494 988" stroke-linecap="round"></path>

      <clipPath id="make-me-a-hanzi-clip-21">
      <path d="M 3564 656 Q 3592 635 3621 609 Q 3637 597 3653 599 Q 3665 600 3669 614 Q 3673 630 3661 661 Q 3654 680 3621 692 Q 3545 713 3532 705 Q 3526 701 3529 687 Q 3533 677 3564 656 Z" fill="lightgray"></path>
      </clipPath>
      <path clip-path="url(#make-me-a-hanzi-clip-21)" d="M 3538 697 L 3623 653 L 3651 617 " fill="none" id="make-me-a-hanzi-animation-21" stroke-dasharray="269 538" stroke-linecap="round"></path>

      <clipPath id="make-me-a-hanzi-clip-22">
      <path d="M 3399 490 Q 3454 481 3479 486 Q 3831 549 3846 561 Q 3855 568 3851 578 Q 3844 590 3814 598 Q 3783 605 3700 578 Q 3550 538 3398 523 C 3368 520 3369 495 3399 490 Z" fill="lightgray"></path>
      </clipPath>
      <path clip-path="url(#make-me-a-hanzi-clip-22)" d="M 3406 518 L 3415 507 L 3490 509 L 3768 569 L 3839 572 " fill="none" id="make-me-a-hanzi-animation-22" stroke-dasharray="573 1146" stroke-linecap="round"></path>

      <clipPath id="make-me-a-hanzi-clip-23">
      <path d="M 3398 523 Q 3382 539 3354 554 Q 3335 567 3321 562 Q 3308 555 3314 541 Q 3332 510 3327 458 Q 3324 443 3323 423 Q 3308 264 3258 140 Q 3218 43 3133 -74 Q 3127 -81 3125 -87 Q 3121 -99 3132 -97 Q 3168 -90 3246 17 L 3280 73 Q 3352 214 3390 455 Q 3394 473 3399 490 C 3406 516 3406 516 3398 523 Z" fill="lightgray"></path>
      </clipPath>
      <path clip-path="url(#make-me-a-hanzi-clip-23)" d="M 3327 548 L 3356 516 L 3363 494 L 3335 309 L 3307 202 L 3283 136 L 3237 45 L 3199 -15 L 3133 -89 " fill="none" id="make-me-a-hanzi-animation-23" stroke-dasharray="834 1668" stroke-linecap="round"></path>

      <clipPath id="make-me-a-hanzi-clip-24">
      <path d="M 3586 264 Q 3677 294 3840 297 Q 3861 296 3869 302 Q 3876 308 3869 319 Q 3862 329 3825 347 Q 3804 357 3736 337 Q 3694 334 3598 303 L 3553 289 Q 3516 280 3481 266 Q 3468 259 3464 264 Q 3461 268 3465 275 Q 3481 324 3489 338 Q 3496 348 3488 361 Q 3475 383 3450 396 Q 3438 403 3430 397 Q 3426 393 3431 377 Q 3441 352 3434 317 Q 3421 278 3401 263 Q 3388 250 3393 239 Q 3399 220 3415 203 Q 3425 193 3443 204 Q 3485 237 3540 251 L 3586 264 Z" fill="lightgray"></path>
      </clipPath>
      <path clip-path="url(#make-me-a-hanzi-clip-24)" d="M 3437 392 L 3464 348 L 3434 243 L 3465 242 L 3521 264 L 3685 308 L 3801 323 L 3861 311 " fill="none" id="make-me-a-hanzi-animation-24" stroke-dasharray="728 1456" stroke-linecap="round"></path>

      <clipPath id="make-me-a-hanzi-clip-25">
      <path d="M 3550 165 Q 3568 208 3586 264 L 3598 303 Q 3626 396 3646 425 Q 3656 438 3650 449 Q 3641 473 3594 484 Q 3581 488 3566 481 Q 3556 474 3565 463 Q 3581 447 3583 427 Q 3587 400 3555 295 L 3553 289 L 3540 251 Q 3509 166 3472 99 Q 3432 32 3341 -71 Q 3332 -84 3341 -86 Q 3345 -87 3357 -80 Q 3444 -23 3515 96 L 3520 104 Q 3535 135 3540 143 L 3550 165 Z" fill="lightgray"></path>
      </clipPath>
      <path clip-path="url(#make-me-a-hanzi-clip-25)" d="M 3572 472 L 3586 467 L 3615 439 L 3583 318 L 3529 168 L 3485 83 L 3447 28 L 3388 -40 L 3343 -78 " fill="none" id="make-me-a-hanzi-animation-25" stroke-dasharray="779 1558" stroke-linecap="round"></path>

      <clipPath id="make-me-a-hanzi-clip-26">
      <path d="M 3687 -6 Q 3720 40 3742 105 Q 3751 136 3769 152 Q 3785 165 3769 180 Q 3750 196 3720 209 Q 3701 216 3681 207 Q 3632 180 3564 168 Q 3557 168 3550 165 C 3521 159 3511 150 3540 143 Q 3564 133 3599 144 L 3674 164 Q 3690 171 3691 153 Q 3691 95 3650 25 L 3627 -6 Q 3614 -22 3598 -37 Q 3543 -80 3401 -117 Q 3386 -120 3395 -128 Q 3402 -134 3429 -133 Q 3591 -115 3658 -41 L 3687 -6 Z" fill="lightgray"></path>
      </clipPath>
      <path clip-path="url(#make-me-a-hanzi-clip-26)" d="M 3548 146 L 3684 186 L 3708 184 L 3728 163 L 3692 49 L 3646 -21 L 3612 -54 L 3567 -80 L 3509 -103 L 3438 -121 L 3401 -124 " fill="none" id="make-me-a-hanzi-animation-26" stroke-dasharray="798 1596" stroke-linecap="round"></path>

      <clipPath id="make-me-a-hanzi-clip-27">
      <path d="M 3658 -41 Q 3767 -158 3805 -157 Q 3883 -156 3945 -145 Q 3978 -141 3975 -131 Q 3972 -125 3819 -80 Q 3758 -59 3687 -6 L 3650 25 L 3598 73 Q 3564 107 3533 106 Q 3523 106 3520 104 C 3507 102 3507 102 3515 96 Q 3516 92 3527 86 Q 3558 68 3627 -6 L 3658 -41 Z" fill="lightgray"></path>
      </clipPath>
      <path clip-path="url(#make-me-a-hanzi-clip-27)" d="M 3525 95 L 3548 90 L 3580 67 L 3683 -35 L 3777 -104 L 3813 -119 L 3972 -133 " fill="none" id="make-me-a-hanzi-animation-27" stroke-dasharray="651 1302" stroke-linecap="round"></path>

      <clipPath id="make-me-a-hanzi-clip-28">
      <path d="M 3758 434 Q 3780 415 3802 390 Q 3814 380 3827 379 Q 3837 379 3841 391 Q 3845 404 3839 429 Q 3835 445 3809 458 Q 3751 482 3736 477 Q 3732 473 3732 462 Q 3736 452 3758 434 Z" fill="lightgray"></path>
      </clipPath>
      <path clip-path="url(#make-me-a-hanzi-clip-28)" d="M 3741 468 L 3803 431 L 3827 394 " fill="none" id="make-me-a-hanzi-animation-28" stroke-dasharray="244 488" stroke-linecap="round"></path>

</g>
</svg>
